Photos from the image-classification dataset "model_data" in the GitHub repository pelirrojo725/puck_visualization-1. Its 3 classes are: empty, straight, tilted.

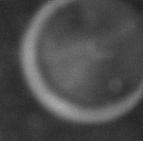
Label: tilted

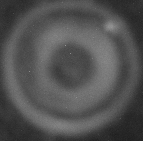
Label: straight

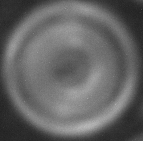
Label: straight

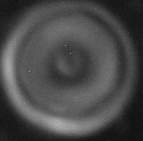
Label: straight

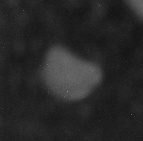
Label: empty

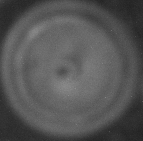
Label: straight
